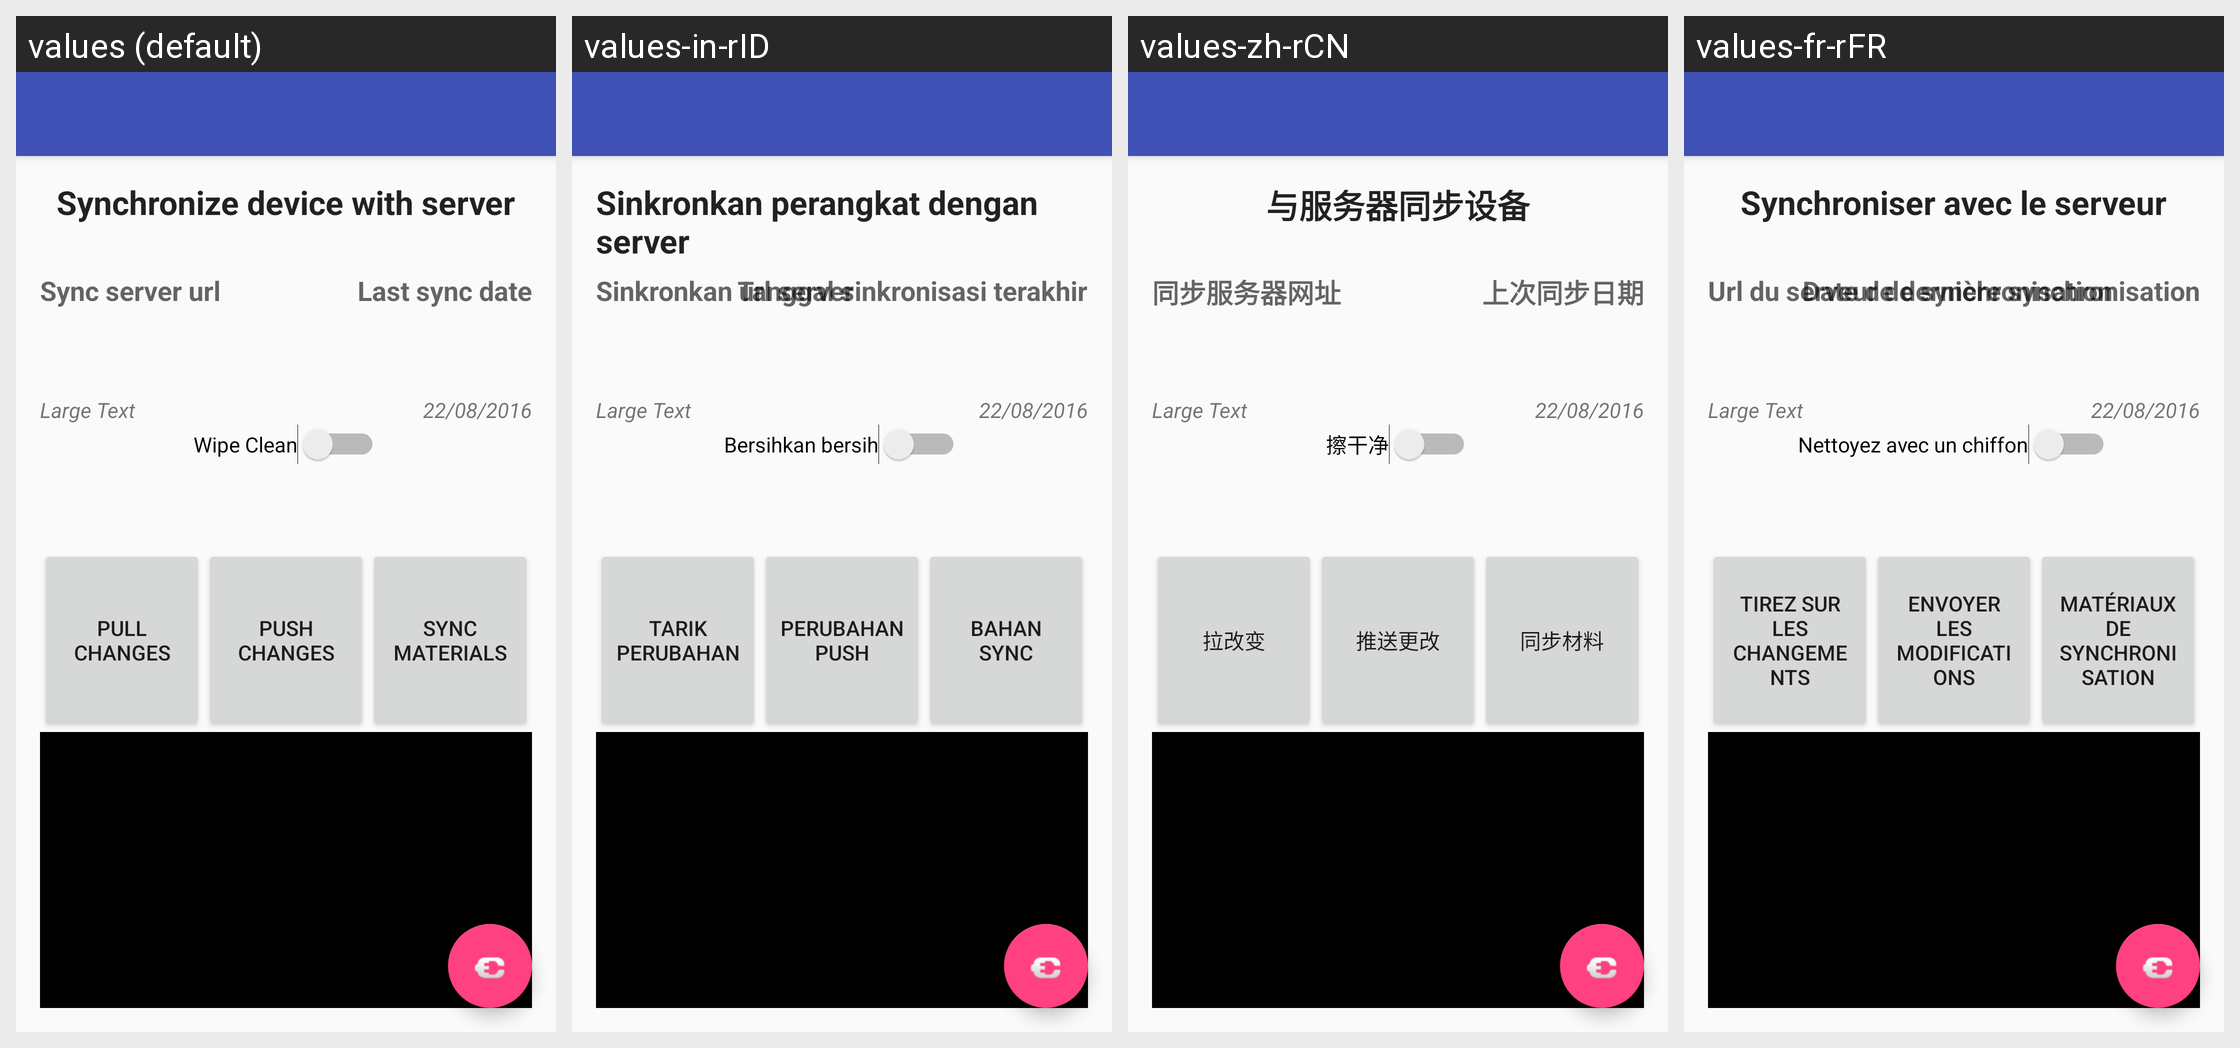

The Android screen above is rendered under several locales of the same app. Produce the string resources it draws, with the default and per-locale values.
Android screen res/layout/activity_sync_device.xml rendered under 4 locales, left to right: values (default), values-in-rID, values-zh-rCN, values-fr-rFR. Device: Nexus 5 (rendered at 1080×1920; each locale shown at half size, 540×960, under a caption strip naming it); theme AppTheme.
Other locales in the repository, not shown: values-ar-rSA, values-en-rUS, values-es-rES, values-tr-rTR, values-ur, values-zh-rTW.
Strings drawn on this screen, with the default value and each locale's value (text and hints the layout hard-codes, and strings that could not be matched under every locale, appear in the picture but are not listed):

sync_Headen
  values: Synchronize device with server
  values-in-rID: Sinkronkan perangkat dengan server
  values-zh-rCN: 与服务器同步设备
  values-fr-rFR: Synchroniser avec le serveur

syncURL_label
  values: Sync server url
  values-in-rID: Sinkronkan url server
  values-zh-rCN: 同步服务器网址
  values-fr-rFR: Url du serveur de synchronisation

sync_LastSyncDate
  values: Last sync date
  values-in-rID: Tanggal sinkronisasi terakhir
  values-zh-rCN: 上次同步日期
  values-fr-rFR: Date de dernière synchronisation

sync_EraseOldData
  values: Wipe Clean
  values-in-rID: Bersihkan bersih
  values-zh-rCN: 擦干净
  values-fr-rFR: Nettoyez avec un chiffon

sync_NowPull
  values: Pull Changes
  values-in-rID: Tarik Perubahan
  values-zh-rCN: 拉改变
  values-fr-rFR: Tirez sur les changements

sync_NowPush
  values: Push Changes
  values-in-rID: Perubahan Push
  values-zh-rCN: 推送更改
  values-fr-rFR: Envoyer les modifications

sync_Resources
  values: Sync Materials
  values-in-rID: Bahan Sync
  values-zh-rCN: 同步材料
  values-fr-rFR: Matériaux de synchronisation
